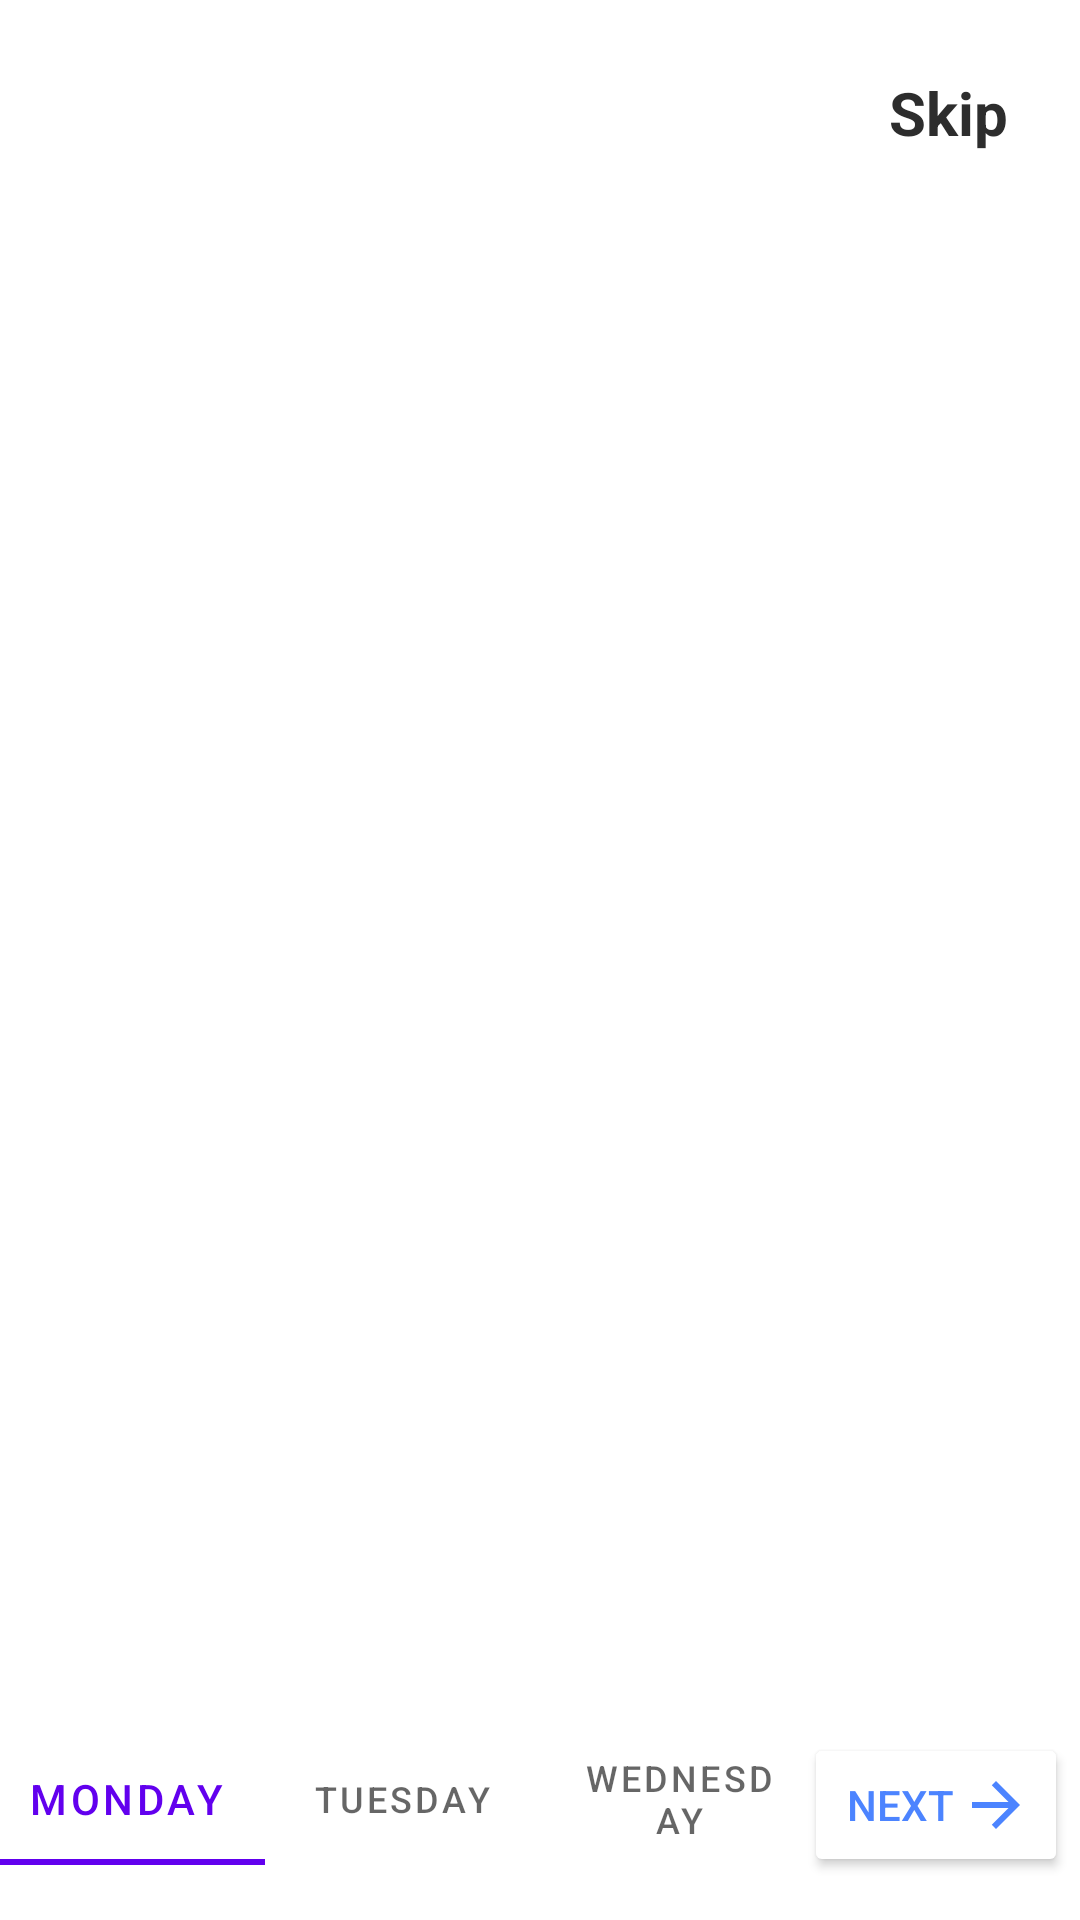

Write the Android layout XML for this screen, with the resource values it uses.
<!-- AndroidManifest.xml: application theme Theme.MyBabyBuyFinalApplication -->
<!-- res/layout/activity_home_intro.xml -->
<?xml version="1.0" encoding="utf-8"?>
<androidx.constraintlayout.widget.ConstraintLayout xmlns:android="http://schemas.android.com/apk/res/android"
    xmlns:app="http://schemas.android.com/apk/res-auto"
    xmlns:tools="http://schemas.android.com/tools"
    android:layout_width="match_parent"
    android:layout_height="match_parent"
    tools:context=".homeIntro"
    android:background="#ffffff"
    >


    <androidx.viewpager2.widget.ViewPager2
        android:id="@+id/screen_viewpager"
        android:layout_width="398dp"
        android:layout_height="489dp"
        android:layout_marginTop="88dp"
        android:layout_marginEnd="4dp"
        app:layout_constraintEnd_toEndOf="parent"
        app:layout_constraintTop_toTopOf="parent" />

    <Button
        android:id="@+id/btn_next"
        android:drawableTint="@color/gradient_start_color"
        android:textColor="@color/gradient_start_color"
        android:backgroundTint="#fff"
        android:layout_width="wrap_content"
        android:layout_height="wrap_content"
        android:layout_marginEnd="4dp"
        android:drawableRight="@drawable/forward"
        android:text="Next"
        app:layout_constraintBottom_toBottomOf="parent"
        app:layout_constraintEnd_toEndOf="parent"
        app:layout_constraintTop_toTopOf="parent"
        app:layout_constraintVertical_bias="0.976" />

    <com.google.android.material.tabs.TabLayout
        android:id="@+id/tab_indicator"
        android:layout_width="276dp"
        android:layout_height="44dp"
        app:layout_constraintEnd_toStartOf="@+id/btn_next"
        app:layout_constraintStart_toStartOf="parent"
        app:layout_constraintTop_toTopOf="@+id/btn_next">

        <com.google.android.material.tabs.TabItem
            android:layout_width="wrap_content"
            android:layout_height="wrap_content"
            android:text="Monday" />

        <com.google.android.material.tabs.TabItem
            android:layout_width="wrap_content"
            android:layout_height="wrap_content"
            android:text="Tuesday"
            tools:layout_editor_absoluteX="51dp"
            tools:layout_editor_absoluteY="643dp" />

        <com.google.android.material.tabs.TabItem
            android:layout_width="wrap_content"
            android:layout_height="wrap_content"
            android:text="Wednesday" />
    </com.google.android.material.tabs.TabLayout>
    <Button
        android:visibility="invisible"
        android:id="@+id/btn_get_started"
        android:layout_width="132dp"
        android:layout_height="wrap_content"
        android:layout_marginStart="8dp"
        android:layout_marginLeft="8dp"
        android:layout_marginEnd="8dp"
        android:layout_marginRight="8dp"
        android:layout_marginBottom="64dp"
        android:background="@drawable/btn_gradient_style"
        android:text="Get Started"
        android:textColor="#fff"
        app:layout_constraintBottom_toBottomOf="parent"
        app:layout_constraintEnd_toEndOf="parent"
        app:layout_constraintStart_toStartOf="parent" />
    <TextView
        android:textSize="20sp"
        android:textStyle="bold"
        android:textColor="#2d2d2d"
        android:id="@+id/tv_skip"
        android:layout_width="wrap_content"
        android:layout_height="wrap_content"
        android:layout_marginTop="24dp"
        android:layout_marginEnd="24dp"
        android:layout_marginRight="24dp"
        android:text="Skip"
        app:layout_constraintEnd_toEndOf="parent"
        app:layout_constraintTop_toTopOf="parent" />


</androidx.constraintlayout.widget.ConstraintLayout>
<!-- resources referenced by this layout -->
<resources>
  <color name="gradient_start_color">#4c84ff</color>
  <!-- drawable forward (drawable) -->
  <vector android:autoMirrored="true" android:height="24dp"
      android:tint="#E7EDF1" android:viewportHeight="24"
      android:viewportWidth="24" android:width="24dp" xmlns:android="http://schemas.android.com/apk/res/android">
      <path android:fillColor="@android:color/white" android:pathData="M12,4l-1.41,1.41L16.17,11H4v2h12.17l-5.58,5.59L12,20l8,-8z"/>
  </vector>
  <style name="Theme.MyBabyBuyFinalApplication" parent="Theme.MaterialComponents.DayNight.DarkActionBar">
          
          <item name="colorPrimary">@color/purple_500</item>
          <item name="colorPrimaryVariant">@color/purple_700</item>
          <item name="colorOnPrimary">@color/white</item>
          
          <item name="colorSecondary">@color/teal_200</item>
          <item name="colorSecondaryVariant">@color/teal_700</item>
          <item name="colorOnSecondary">@color/black</item>
          
          <item name="android:statusBarColor">?attr/colorPrimaryVariant</item>
          
      </style>
  <color name="purple_500">#FF6200EE</color>
  <color name="purple_700">#FF3700B3</color>
  <color name="white">#FFFFFFFF</color>
  <color name="teal_200">#FF03DAC5</color>
  <color name="teal_700">#FF018786</color>
  <color name="black">#FF000000</color>
</resources>
